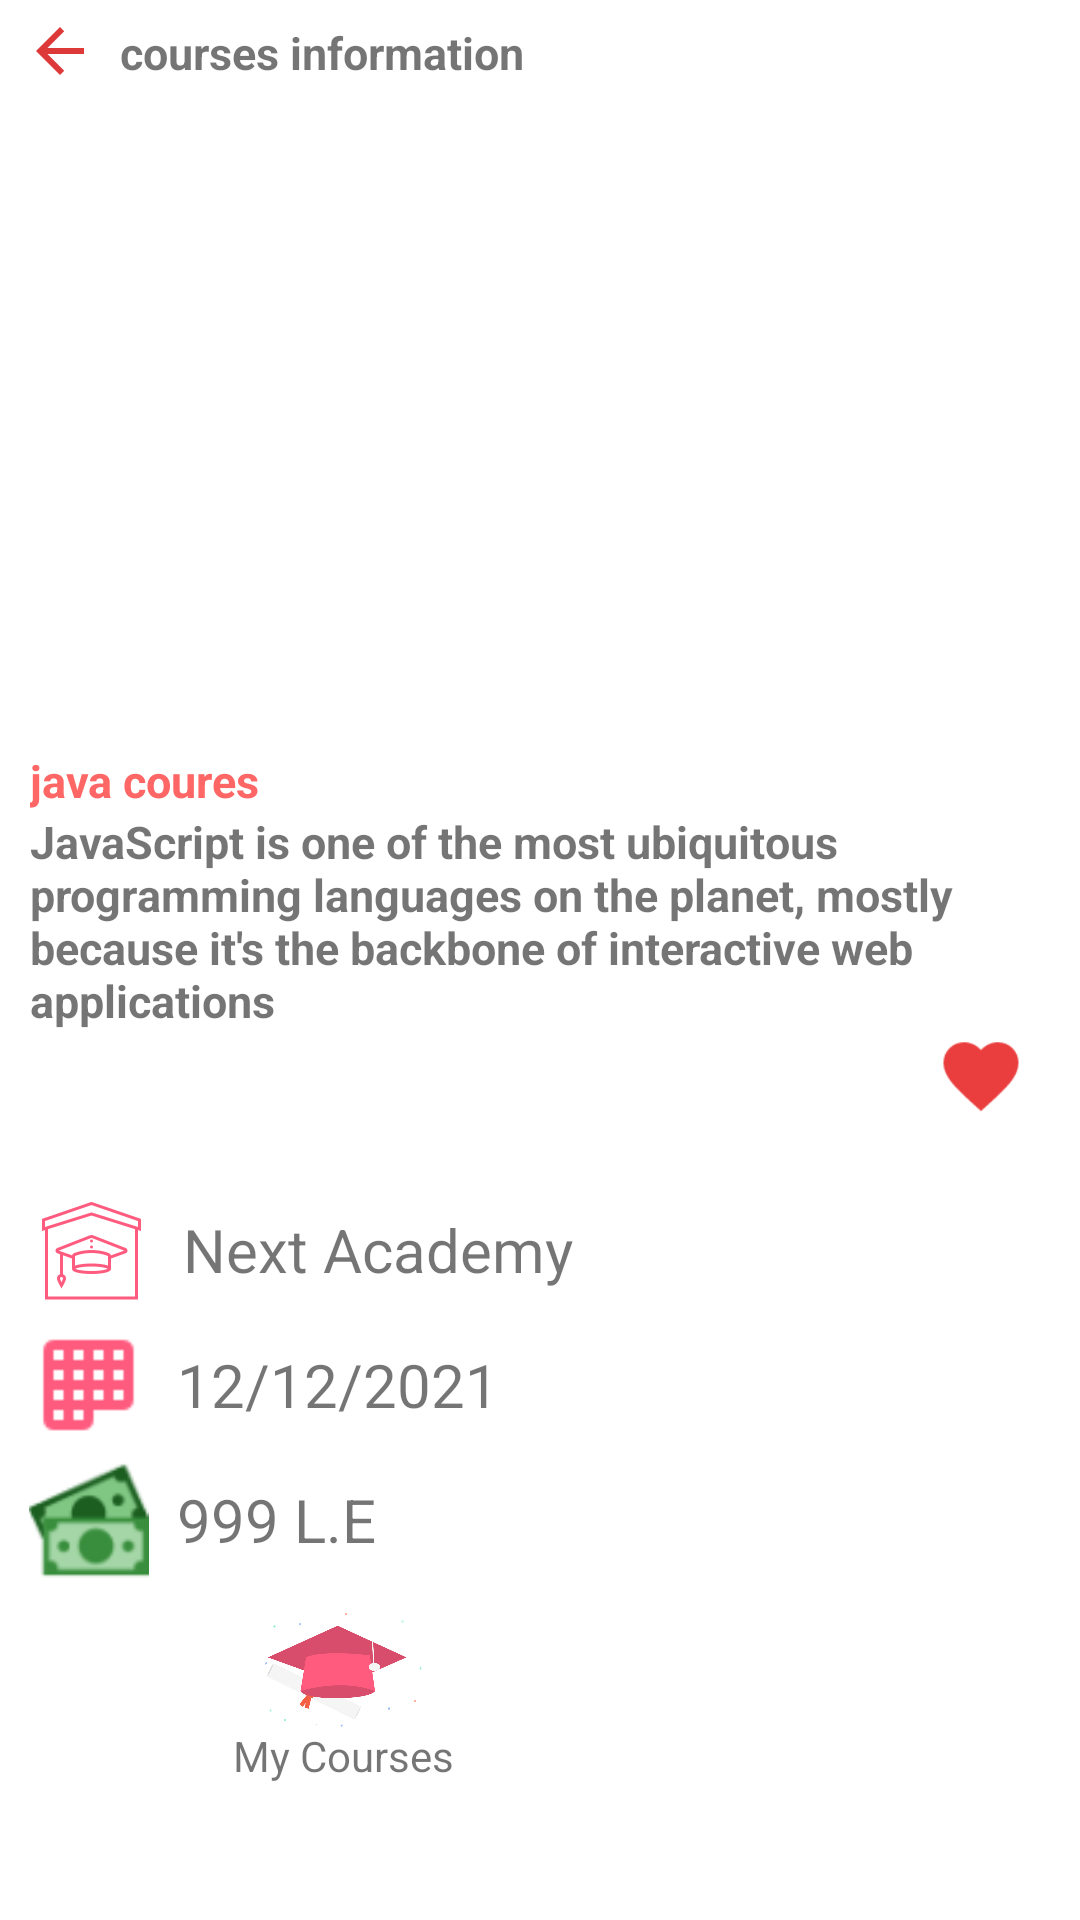

Reconstruct the res/layout file that produces this screen, plus the resources it refers to.
<!-- AndroidManifest.xml: application theme Theme.MotataweraEdu -->
<!-- res/layout/activity_show_cours_data.xml -->
<?xml version="1.0" encoding="utf-8"?>
<layout xmlns:app="http://schemas.android.com/apk/res-auto"
    xmlns:android="http://schemas.android.com/apk/res/android">

    <LinearLayout
        android:layout_width="match_parent"
        android:layout_height="match_parent"
        android:orientation="vertical">

        <LinearLayout
            android:layout_width="match_parent"
            android:layout_height="25dp"
            android:layout_marginTop="5dp"
            android:orientation="horizontal">

            <ImageView
                android:id="@+id/bback"
                android:layout_width="40dp"
                android:layout_height="wrap_content"
                android:src="@drawable/ic_back" />

            <TextView
                android:layout_width="match_parent"
                android:layout_height="match_parent"
                android:gravity="center_vertical"
                android:text="courses information"
                android:textSize="15sp"
                android:textStyle="bold" />
        </LinearLayout>

        <LinearLayout
            android:layout_width="match_parent"
            android:layout_height="200dp"
            android:layout_marginTop="10dp"
            android:orientation="vertical">

            <ImageView
                android:id="@+id/coursimage"
                android:layout_width="match_parent"
                android:layout_height="match_parent"
                android:layout_gravity="center"
                android:layout_weight="1"
                android:contentDescription="@string/todo"
                android:src="@drawable/ic_jjava" />
        </LinearLayout>

        <LinearLayout
            android:layout_width="match_parent"
            android:layout_height="wrap_content"
            android:layout_marginTop="10dp"
            android:orientation="vertical">

            <TextView
                android:id="@+id/scname"
                android:layout_width="match_parent"
                android:layout_height="match_parent"
                android:layout_marginLeft="10dp"
                android:layout_marginRight="10dp"
                android:gravity="center_vertical"
                android:text="@string/java_coures"
                android:textColor="#ff66"
                android:textSize="15sp"
                android:textStyle="bold" />

            <TextView
                android:id="@+id/scinfo"
                android:layout_width="match_parent"
                android:layout_height="match_parent"
                android:layout_marginLeft="10dp"
                android:layout_marginRight="10dp"
                android:gravity="center_vertical"
                android:text="@string/javascript_is_one_of_the_most_ubiquitous_programming_languages_on_the_planet_mostly_because_it_s_the_backbone_of_interactive_web_applications"
                android:textSize="15sp"
                android:textStyle="bold" />
        </LinearLayout>

        <LinearLayout
            android:layout_width="wrap_content"
            android:layout_height="wrap_content"
            android:orientation="horizontal"
            android:layout_gravity="bottom|end"
            android:layout_marginEnd="18dp"
            android:layout_marginBottom="18dp"
            android:layout_marginRight="18dp">

            <Button
                android:id="@+id/favBtn"
                android:layout_width="30dp"
                android:layout_height="30dp"
                android:background="@drawable/ic_favouriteback"/>

        </LinearLayout>

        <LinearLayout
            android:layout_width="match_parent"
            android:layout_height="40dp"
            android:layout_marginTop="5dp"
            android:orientation="horizontal">

            <ImageView
                android:layout_width="61dp"
                android:layout_height="match_parent"
                android:layout_gravity="left"
                android:src="@drawable/student_center" />

            <TextView
                android:id="@+id/sccentername"
                android:layout_width="match_parent"
                android:layout_height="match_parent"
                android:gravity="center_vertical"
                android:text="@string/next_academy"
                android:textSize="20sp" />
        </LinearLayout>


        <LinearLayout
            android:layout_width="match_parent"
            android:layout_height="40dp"
            android:layout_marginTop="5dp"
            android:orientation="horizontal">

            <ImageView
                android:layout_width="59dp"
                android:layout_height="match_parent"
                android:layout_gravity="left"
                android:src="@drawable/month_view" />

            <TextView
                android:id="@+id/scdate"
                android:layout_width="match_parent"
                android:layout_height="match_parent"
                android:gravity="center_vertical"
                android:text="@string/_12_12_2021"
                android:textSize="20sp" />
        </LinearLayout>


        <LinearLayout
            android:layout_width="match_parent"
            android:layout_height="40dp"
            android:layout_marginTop="5dp"
            android:orientation="horizontal">

            <ImageView
                android:layout_width="59dp"
                android:layout_height="match_parent"
                android:layout_gravity="left"
                android:src="@drawable/price_icon" />

            <TextView
                android:id="@+id/scprice"
                android:layout_width="match_parent"
                android:layout_height="match_parent"
                android:gravity="center_vertical"
                android:text="@string/_999_l_e"
                android:textSize="20sp" />
        </LinearLayout>

        <LinearLayout
            android:layout_width="match_parent"
            android:layout_height="60dp"
            android:layout_marginTop="10dp"
            android:layout_marginLeft="5dp"
            android:orientation="horizontal">


            <LinearLayout
                android:id="@+id/pay"
                android:layout_width="217dp"
                android:layout_height="match_parent"
                android:orientation="vertical"
                android:padding="1dp">
                <ImageView
                    android:layout_width="217dp"
                    android:layout_height="38dp"
                    android:src="@drawable/ic_infooo" />
                <TextView
                    android:layout_width="217dp"
                    android:layout_height="wrap_content"
                    android:gravity="center"
                    android:text="@string/my_courses" />


            </LinearLayout>


            <ImageView
                android:id="@+id/visa"
                android:layout_width="234dp"
                android:layout_height="match_parent"
                android:layout_weight="1"

                app:srcCompat="@drawable/visa" />

        </LinearLayout>
    </LinearLayout>
</layout>
<!-- resources referenced by this layout -->
<resources>
  <!-- drawable ic_back (drawable-anydpi) -->
  <vector xmlns:android="http://schemas.android.com/apk/res/android"
      android:width="24dp"
      android:height="24dp"
      android:viewportWidth="24"
      android:viewportHeight="24"
      android:tint="#D60707"
      android:alpha="0.8">
    <path
        android:fillColor="@android:color/white"
        android:pathData="M20,11H7.83l5.59,-5.59L12,4l-8,8 8,8 1.41,-1.41L7.83,13H20v-2z"/>
  </vector>
  <!-- drawable ic_favouriteback: png bitmap (drawable-hdpi, 352 bytes) -->
  <!-- drawable ic_infooo: png bitmap (drawable-hdpi, 16103 bytes) -->
  <!-- drawable month_view: png bitmap (drawable-xxhdpi, 490 bytes) -->
  <!-- drawable price_icon: png bitmap (drawable-xxhdpi, 2777 bytes) -->
  <!-- drawable student_center: png bitmap (drawable-xxhdpi, 11953 bytes) -->
  <string name="_12_12_2021">12/12/2021</string>
  <string name="_999_l_e">999 L.E</string>
  <string name="java_coures">java coures</string>
  <string name="javascript_is_one_of_the_most_ubiquitous_programming_languages_on_the_planet_mostly_because_it_s_the_backbone_of_interactive_web_applications">JavaScript is one of the most ubiquitous programming languages on the planet, mostly because it\'s the backbone of interactive web applications</string>
  <string name="my_courses">My Courses</string>
  <string name="next_academy">Next Academy</string>
  <string name="todo">TODO</string>
  <style name="Theme.MotataweraEdu" parent="Theme.MaterialComponents.DayNight.NoActionBar">
          
          <item name="colorPrimary">@color/color2</item>
          <item name="colorPrimaryVariant">@color/black</item>
          <item name="colorOnPrimary">@color/white</item>
          
          <item name="colorSecondary">@color/teal_200</item>
          <item name="colorSecondaryVariant">@color/teal_700</item>
          <item name="colorOnSecondary">@color/black</item>
          
          <item name="android:statusBarColor" tools:targetApi="l">?attr/colorPrimaryVariant</item>
          
      </style>
  <color name="color2">#D60707</color>
  <color name="black">#FF000000</color>
  <color name="white">#FFFFFFFF</color>
  <color name="teal_200">#FF03DAC5</color>
  <color name="teal_700">#FF018786</color>
</resources>
